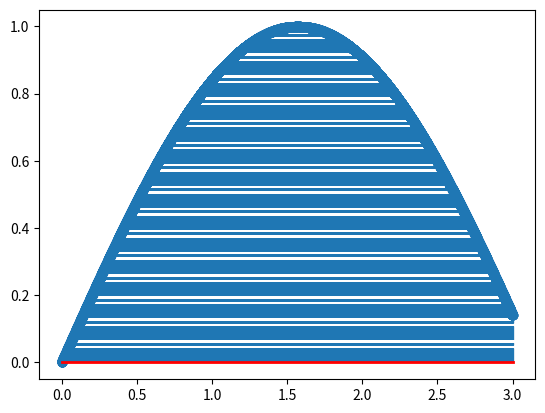

This figure's Python source:
import numpy as np
import matplotlib.pyplot as plt

x = np.linspace(0, 3, 30000)
markerline, stemlines, baseline = plt.stem(x, np.sin(x), '-.')
plt.setp(baseline, color='r', linewidth=2)
plt.show()